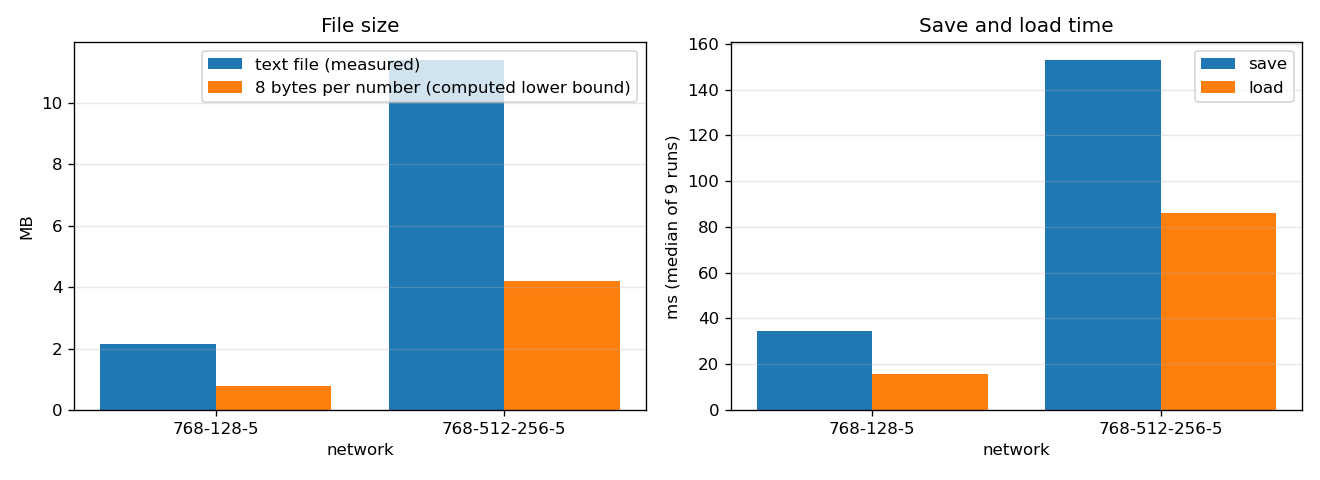

The file beside this chart, header and first rows:
network, parameters, file_bytes, raw_bytes, save_ms, load_ms
768-128-5, 99077, 2147086, 792616, 34.61, 15.87
768-512-256-5, 526341, 11396090, 4210728, 152.9, 85.9
